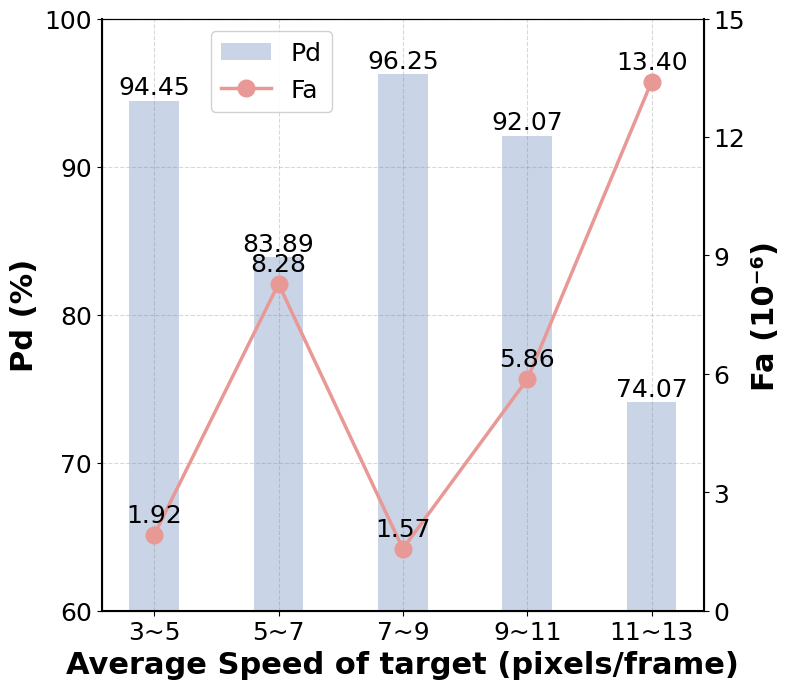

Python code for this plot: (Note: this script raises an exception after producing the figure.)
# import matplotlib.pyplot as plt
# import numpy as np

# # 设置中文字体支持
# plt.rcParams['font.sans-serif'] = ['DejaVu Sans', 'Arial']
# plt.rcParams['axes.unicode_minus'] = False

# # 创建图表和双Y轴
# fig, ax1 = plt.subplots(figsize=(10, 7))

# # 创建第二个Y轴
# ax2 = ax1.twinx()

# # ============================================
# # 数据填充区域 - 请在这里填入你的实际数据
# # ============================================

# # X轴刻度标签
# x_labels = ['3~5', '5~7', '7~9', '9~11', '11~13']
# x_positions = np.arange(len(x_labels))  # [0, 1, 2, 3, 4]

# # 左Y轴数据 (折线图) - PD (%)
# # 请在这里填入5个数值，范围建议在60-100之间

# left_y_data = [
#     95.01,  # 3~5 对应的PD值
#     87.65,  # 5~7 对应的PD值
#     97.38,  # 7~9 对应的PD值
#     93.21,  # 9~11 对应的PD值
#     77.7   # 11~13 对应的PD值
# ]

# # 右Y轴数据 (柱状图) - Fa (10^-6)
# # 请在这里填入5个数值，范围建议在0-6之间
# right_y_data = [
#     1.13,  # 3~5 对应的Fa值
#     4.15,  # 5~7 对应的Fa值
#     0.84,  # 7~9 对应的Fa值
#     5.26,  # 9~11 对应的Fa值
#     0.14   # 11~13 对应的Fa值
# ]

# # ============================================
# # 绘图设置
# # ============================================

# # 绘制柱状图 (左Y轴数据 - PD)
# bar_color = '#C4D7C1'
# #bar_color = '#B4C3DD'
# bars = ax1.bar(x_positions, left_y_data, width=0.6,
#                color=bar_color, alpha=0.7, label='Pd (%)')

# # 绘制折线图 (右Y轴数据 - FA)
# #line_color = '#F2B382'

# #line_color = '#E89995'
# #line_color = '#DEAC80'
# line_color = '#F7B971'
# line, = ax2.plot(x_positions, right_y_data, color=line_color,
#                  marker='o', markersize=8, linewidth=2.5,
#                  label='Fa (10⁻⁶)')

# # ============================================
# # 坐标轴设置
# # ============================================

# # 设置X轴
# ax1.set_xlabel('Average Speed of target (pixels/frame)', fontsize=12, fontweight='bold')
# ax1.set_xticks(x_positions)
# ax1.set_xticklabels(x_labels, fontsize=11)

# # 设置左Y轴 (柱状图 - PD)
# ax1.set_ylabel('Pd (%)', fontsize=12, fontweight='bold', color='black')
# ax1.set_ylim(60, 100)
# ax1.set_yticks([60, 70, 80, 90, 100])
# ax1.tick_params(axis='y', labelcolor='black', labelsize=11)
# ax1.spines['left'].set_color('black')
# ax1.spines['left'].set_linewidth(1.5)

# # 设置右Y轴 (折线图 - FA)
# ax2.set_ylabel('Fa (10⁻⁶)', fontsize=12, fontweight='bold', color='black')
# ax2.set_ylim(0, 15)
# ax2.set_yticks([0, 3, 6, 9, 12, 15])
# ax2.tick_params(axis='y', labelcolor='black', labelsize=11)
# ax2.spines['right'].set_color('black')
# ax2.spines['right'].set_linewidth(1.5)

# # 设置X轴颜色
# ax1.spines['bottom'].set_color('black')
# ax1.spines['bottom'].set_linewidth(1.5)
# ax1.tick_params(axis='x', labelsize=11)

# # ============================================
# # 图例和网格
# # ============================================

# # 添加图例
# lines = [bars, line]
# labels = [l.get_label() for l in lines]
# ax1.legend(lines, labels, loc='upper left', fontsize=11, framealpha=0.9)

# # 添加网格线 (基于左Y轴)
# ax1.grid(True, linestyle='--', alpha=0.3, color='gray')

# # 设置标题
# plt.title('Performance vs Target Speed', fontsize=14, fontweight='bold', pad=15)

# # 调整布局
# plt.tight_layout()

# # 保存图片
# output_path = '/home/ubuntu/data/zhengqinxu/object_detection/Deep-MIST/Statistical_chart/dual_axis_plot_MSMSDNet.png'
# plt.savefig(output_path, dpi=300, bbox_inches='tight')
# print(f"图表已保存至: {output_path}")

# # 显示图表
# plt.show()
# import matplotlib.pyplot as plt
# import numpy as np

# # ===== 新增：SVG可编辑 =====
# plt.rcParams['svg.fonttype'] = 'none'

# # 设置中文字体支持
# plt.rcParams['font.sans-serif'] = ['DejaVu Sans', 'Arial']
# plt.rcParams['axes.unicode_minus'] = False

# # 创建图表和双Y轴
# fig, ax1 = plt.subplots(figsize=(10, 7))

# # 创建第二个Y轴
# ax2 = ax1.twinx()

# # ============================================
# # 数据填充区域
# # ============================================

# x_labels = ['3~5', '5~7', '7~9', '9~11', '11~13']
# x_positions = np.arange(len(x_labels))

# left_y_data = [95.01, 87.65, 97.38, 93.21, 77.7]
# #left_y_data = [94.45, 83.89, 96.25, 92.07, 74.07]

# right_y_data = [1.13, 4.15, 0.84, 5.26, 0.14]
# #right_y_data = [1.92, 8.28, 1.57, 5.86,13.4]
# # ============================================
# # 绘图
# # ============================================

# bar_color = '#C4D7C1'
# #bar_color = '#B4C3DD'
# bars = ax1.bar(x_positions, left_y_data, width=0.6,
#                color=bar_color, alpha=0.7, label='Pd (%)')

# line_color = '#F7B971'
# # #line_color = '#E89995'
# # #line_color = '#DEAC80'
# #line_color = '#E89995'
# line, = ax2.plot(x_positions, right_y_data, color=line_color,
#                  marker='o', markersize=8, linewidth=2.5,
#                  label='Fa (10⁻⁶)')

# # ============================================
# # 坐标轴设置
# # ============================================

# ax1.set_xlabel('Average Speed of target (pixels/frame)', fontsize=14, fontweight='bold')
# ax1.set_xticks(x_positions)
# ax1.set_xticklabels(x_labels, fontsize=11)

# ax1.set_ylabel('Pd (%)', fontsize=14, fontweight='bold', color='black')
# ax1.set_ylim(60, 100)
# ax1.set_yticks([60, 70, 80, 90, 100])
# ax1.tick_params(axis='y', labelcolor='black', labelsize=11)
# ax1.spines['left'].set_color('black')
# ax1.spines['left'].set_linewidth(1.5)

# ax2.set_ylabel('Fa (10⁻⁶)', fontsize=14, fontweight='bold', color='black')
# ax2.set_ylim(0, 15)
# ax2.set_yticks([0, 3, 6, 9, 12, 15])
# ax2.tick_params(axis='y', labelcolor='black', labelsize=11)
# ax2.spines['right'].set_color('black')
# ax2.spines['right'].set_linewidth(1.5)

# ax1.spines['bottom'].set_color('black')
# ax1.spines['bottom'].set_linewidth(1.5)
# ax1.tick_params(axis='x', labelsize=11)

# # ============================================
# # 图例和网格
# # ============================================

# lines = [bars, line]
# labels = [l.get_label() for l in lines]
# ax1.legend(lines, labels, loc='upper left', fontsize=11, framealpha=0.9)

# ax1.grid(True, linestyle='--', alpha=0.3, color='gray')

# # ===== 删除标题（直接删掉这一行即可）=====
# # plt.title(...)

# # 调整布局
# plt.tight_layout()

# # ===== 修改：保存为SVG =====
# output_path = '/home/ubuntu/data/zhengqinxu/object_detection/Deep-MIST/Statistical_chart/dual_axis_plot_MSMSDNet.svg'
# plt.savefig(output_path, format='svg', bbox_inches='tight')

# print(f"图表已保存至: {output_path}")

# plt.show()
# import matplotlib.pyplot as plt
# import numpy as np

# # ===== 新增：SVG可编辑 =====
# plt.rcParams['svg.fonttype'] = 'none'

# # 设置中文字体支持
# plt.rcParams['font.sans-serif'] = ['DejaVu Sans', 'Arial']
# plt.rcParams['axes.unicode_minus'] = False

# # 创建图表和双Y轴
# fig, ax1 = plt.subplots(figsize=(10, 7))

# # 创建第二个Y轴
# ax2 = ax1.twinx()

# # ============================================
# # 数据填充区域
# # ============================================

# x_labels = ['3~5', '5~7', '7~9', '9~11', '11~13']
# x_positions = np.arange(len(x_labels))

# left_y_data = [95.01, 87.65, 97.38, 93.21, 77.7]
# #left_y_data = [94.45, 83.89, 96.25, 92.07, 74.07]

# right_y_data = [1.13, 4.15, 0.84, 5.26, 0.14]
# #right_y_data = [1.92, 8.28, 1.57, 5.86,13.4]
# # ============================================
# # 绘图
# # ============================================

# bar_color = '#C4D7C1'
# #bar_color = '#B4C3DD'
# bars = ax1.bar(x_positions, left_y_data, width=0.6,
#                color=bar_color, alpha=0.7, label='Pd (%)')

# line_color = '#F7B971'
# # #line_color = '#E89995'
# # #line_color = '#DEAC80'
# #line_color = '#E89995'
# line, = ax2.plot(x_positions, right_y_data, color=line_color,
#                  marker='o', markersize=8, linewidth=2.5,
#                  label='Fa (10⁻⁶)')

# # ============================================
# # 坐标轴设置
# # ============================================

# ax1.set_xlabel('Average Speed of target (pixels/frame)', fontsize=14, fontweight='bold')
# ax1.set_xticks(x_positions)
# ax1.set_xticklabels(x_labels, fontsize=11)

# ax1.set_ylabel('Pd (%)', fontsize=14, fontweight='bold', color='black')
# ax1.set_ylim(60, 100)
# ax1.set_yticks([60, 70, 80, 90, 100])
# ax1.tick_params(axis='y', labelcolor='black', labelsize=11)
# ax1.spines['left'].set_color('black')
# ax1.spines['left'].set_linewidth(1.5)

# ax2.set_ylabel('Fa (10⁻⁶)', fontsize=14, fontweight='bold', color='black')
# ax2.set_ylim(0, 15)
# ax2.set_yticks([0, 3, 6, 9, 12, 15])
# ax2.tick_params(axis='y', labelcolor='black', labelsize=11)
# ax2.spines['right'].set_color('black')
# ax2.spines['right'].set_linewidth(1.5)

# ax1.spines['bottom'].set_color('black')
# ax1.spines['bottom'].set_linewidth(1.5)
# ax1.tick_params(axis='x', labelsize=11)

# # ============================================
# # 图例和网格
# # ============================================

# lines = [bars, line]
# labels = [l.get_label() for l in lines]
# ax1.legend(lines, labels, loc='upper left', fontsize=11, framealpha=0.9)

# ax1.grid(True, linestyle='--', alpha=0.3, color='gray')

# # ===== 删除标题（直接删掉这一行即可）=====
# # plt.title(...)

# # 调整布局
# plt.tight_layout()

# # ===== 修改：保存为SVG =====
# # 这里按照你的要求保留了原来的注释文字，仅修改了扩展名和保存参数
# output_path = '/home/ubuntu/data/zhengqinxu/object_detection/Deep-MIST/Statistical_chart/dual_axis_plot_MSMSDNet.png'
# plt.savefig(output_path, dpi=600, bbox_inches='tight')

# print(f"图表已保存至: {output_path}")

# plt.show()
import matplotlib.pyplot as plt
import numpy as np

# ===== 新增：SVG可编辑 =====
plt.rcParams['svg.fonttype'] = 'none'

# 设置中文字体支持
plt.rcParams['font.sans-serif'] = ['DejaVu Sans', 'Arial']
plt.rcParams['axes.unicode_minus'] = False

# 创建图表和双Y轴 
# ===== 修改：整体图形变窄，将 figsize 宽度由 10 改为了 8 =====
fig, ax1 = plt.subplots(figsize=(8, 7))

# 创建第二个Y轴
ax2 = ax1.twinx()

# ============================================
# 数据填充区域
# ============================================

x_labels = ['3~5', '5~7', '7~9', '9~11', '11~13']
x_positions = np.arange(len(x_labels))

#left_y_data = [95.01, 87.65, 97.38, 93.21, 77.7]
left_y_data = [94.45, 83.89, 96.25, 92.07, 74.07]

#right_y_data = [1.13, 4.15, 0.84, 5.26, 0.14]
right_y_data = [1.92, 8.28, 1.57, 5.86,13.4]
# ============================================
# 绘图
# ============================================

#bar_color = '#C4D7C1'
bar_color = '#B4C3DD'
# ===== 修改：柱状图变窄，将 width 由 0.6 改为了 0.4 =====
bars = ax1.bar(x_positions, left_y_data, width=0.4,
               color=bar_color, alpha=0.7, label='Pd')
# ===== 在柱状图顶部添加数值 =====
for bar in bars:
    height = bar.get_height()
    ax1.text(
        bar.get_x() + bar.get_width() / 2,  # 水平居中
        height + 0.1,                       # 稍微高于柱子
        f'{height:.2f}',                    # 保留两位小数
        ha='center', va='bottom',
        fontsize=18, color='black'
    )

#line_color = '#F7B971'
# #line_color = '#E89995'
# #line_color = '#DEAC80'
line_color = '#E89995'
line, = ax2.plot(x_positions, right_y_data, color=line_color,
                 marker='o', markersize=12, linewidth=2.5,
                 label='Fa')
# ===== 在折线点添加数值 =====
for x, y in zip(x_positions, right_y_data):
    ax2.text(
        x,
        y + 0.2,              # 稍微高于点（避免重叠）
        f'{y:.2f}',
        ha='center', va='bottom',
        fontsize=18, color='black'
    )
# ============================================
# 坐标轴设置
# ============================================

ax1.set_xlabel('Average Speed of target (pixels/frame)', fontsize=22, fontweight='bold')
ax1.set_xticks(x_positions)
ax1.set_xticklabels(x_labels, fontsize=16)

ax1.set_ylabel('Pd (%)', fontsize=22, fontweight='bold', color='black')
ax1.set_ylim(60, 100)
ax1.set_yticks([60, 70, 80, 90, 100])
ax1.tick_params(axis='y', labelcolor='black', labelsize=18)
ax1.spines['left'].set_color('black')
ax1.spines['left'].set_linewidth(1.5)

ax2.set_ylabel('Fa (10⁻⁶)', fontsize=22, fontweight='bold', color='black')
ax2.set_ylim(0, 15)
ax2.set_yticks([0, 3, 6, 9, 12, 15])
ax2.tick_params(axis='y', labelcolor='black', labelsize=18)
ax2.spines['right'].set_color('black')
ax2.spines['right'].set_linewidth(1.5)

ax1.spines['bottom'].set_color('black')
ax1.spines['bottom'].set_linewidth(1.5)
ax1.tick_params(axis='x', labelsize=18)

# ============================================
# 图例和网格
# ============================================

lines = [bars, line]
labels = [l.get_label() for l in lines]
ax1.legend(
    lines,
    labels,
    loc='upper left',
    bbox_to_anchor=(0.16, 1),  
    fontsize=18,
    framealpha=0.9
)

ax1.grid(True, linestyle='--', alpha=0.3, color='gray')

# ===== 删除标题（直接删掉这一行即可）=====
# plt.title(...)

# 调整布局
plt.tight_layout()

# ===== 修改：保存为PNG =====
output_path = '/home/ubuntu/data/zhengqinxu/object_detection/Deep-MIST/Statistical_chart/dual_axis_plot_MISTNet.png'
plt.savefig(output_path, dpi=1000, bbox_inches='tight')

print(f"图表已保存至: {output_path}")

plt.show()
